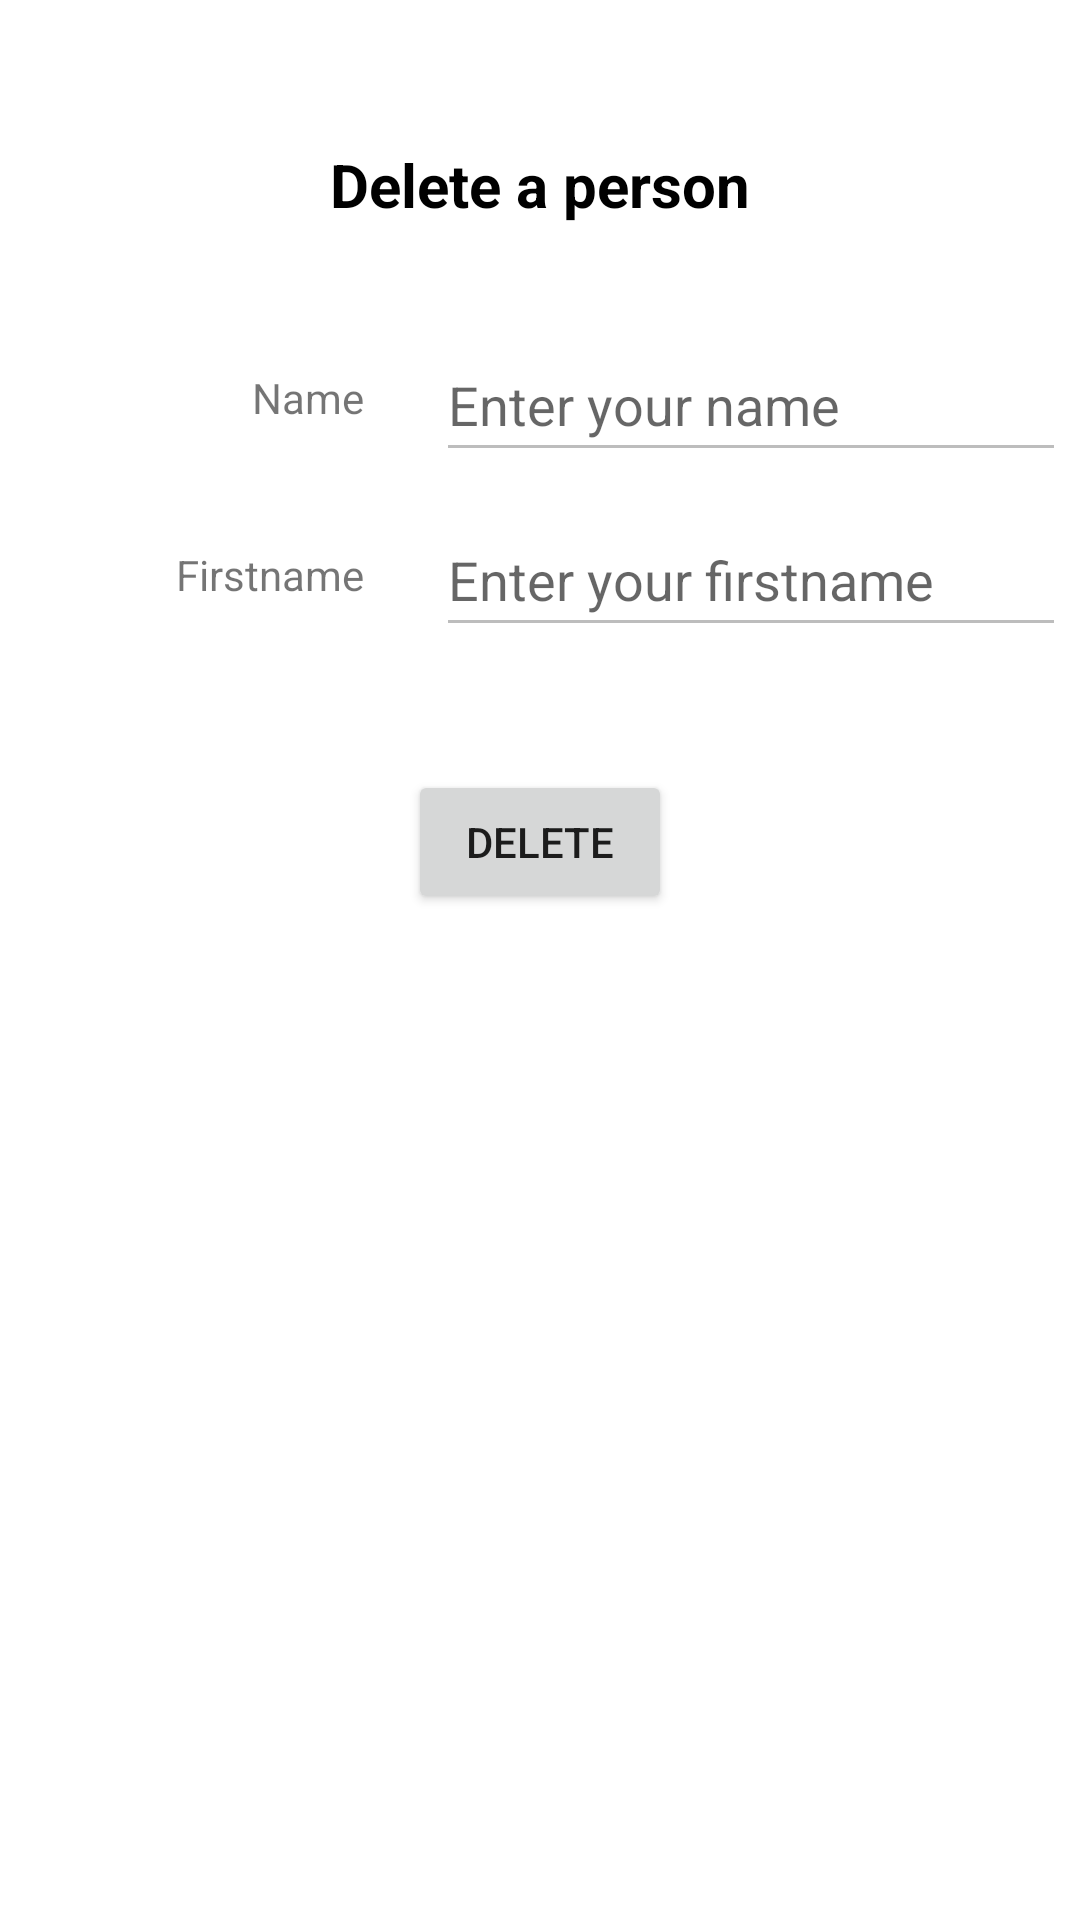

Here is an Android app screen rendered from its layout file. Give the layout XML and the strings, colors and styles it references.
<!-- AndroidManifest.xml: application theme Theme.TP6RecycleViewexo3 -->
<!-- res/layout/activity_delete.xml -->
<?xml version="1.0" encoding="utf-8"?>
<androidx.constraintlayout.widget.ConstraintLayout xmlns:android="http://schemas.android.com/apk/res/android"
    xmlns:app="http://schemas.android.com/apk/res-auto"
    xmlns:tools="http://schemas.android.com/tools"
    android:layout_width="match_parent"
    android:layout_height="match_parent"
    tools:context=".DeleteActivity">

    <TextView
        android:id="@+id/textView3"
        android:layout_width="wrap_content"
        android:layout_height="wrap_content"
        android:layout_marginTop="48dp"
        android:text="Delete a person"
        android:textColor="@color/black"
        android:textSize="20sp"
        android:textStyle="bold"
        app:layout_constraintEnd_toEndOf="parent"
        app:layout_constraintHorizontal_bias="0.5"
        app:layout_constraintStart_toStartOf="parent"
        app:layout_constraintTop_toTopOf="parent" />

    <TextView
        android:id="@+id/textView4"
        android:layout_width="wrap_content"
        android:layout_height="wrap_content"
        android:layout_marginStart="84dp"
        android:layout_marginTop="48dp"
        android:text="Name"
        app:layout_constraintStart_toStartOf="parent"
        app:layout_constraintTop_toBottomOf="@+id/textView3" />

    <TextView
        android:id="@+id/textView5"
        android:layout_width="wrap_content"
        android:layout_height="wrap_content"
        android:layout_marginTop="40dp"
        android:text="Firstname"
        app:layout_constraintEnd_toEndOf="@+id/textView4"
        app:layout_constraintHorizontal_bias="1.0"
        app:layout_constraintStart_toStartOf="@+id/textView4"
        app:layout_constraintTop_toBottomOf="@+id/textView4" />

    <EditText
        android:id="@+id/edittext_delete_name"
        android:layout_width="wrap_content"
        android:layout_height="wrap_content"
        android:layout_marginStart="24dp"
        android:ems="10"
        android:hint="Enter your name"
        android:minHeight="48dp"
        android:enabled="false"
        app:layout_constraintBottom_toBottomOf="@+id/textView4"
        app:layout_constraintStart_toEndOf="@+id/textView4"
        app:layout_constraintTop_toTopOf="@+id/textView4"
        app:layout_constraintVertical_bias="0.482" />

    <EditText
        android:id="@+id/edittext_delete_firstname"
        android:layout_width="wrap_content"
        android:layout_height="wrap_content"
        android:layout_marginStart="28dp"
        android:ems="10"
        android:hint="Enter your firstname"
        android:minHeight="48dp"
        android:enabled="false"
        app:layout_constraintBottom_toBottomOf="@+id/textView5"
        app:layout_constraintEnd_toEndOf="@+id/edittext_delete_name"
        app:layout_constraintHorizontal_bias="1.0"
        app:layout_constraintStart_toEndOf="@+id/textView5"
        app:layout_constraintTop_toTopOf="@+id/textView5"
        app:layout_constraintVertical_bias="0.5" />

    <Button
        android:id="@+id/button_delete"
        android:layout_width="wrap_content"
        android:layout_height="wrap_content"
        android:text="delete"
        app:layout_constraintBottom_toBottomOf="parent"
        app:layout_constraintEnd_toEndOf="parent"
        app:layout_constraintHorizontal_bias="0.5"
        app:layout_constraintStart_toStartOf="parent"
        app:layout_constraintTop_toBottomOf="@+id/edittext_delete_firstname"
        app:layout_constraintVertical_bias="0.109" />

</androidx.constraintlayout.widget.ConstraintLayout>
<!-- resources referenced by this layout -->
<resources>
  <color name="black">#FF000000</color>
  <style name="Theme.TP6RecycleViewexo3" parent="Theme.MaterialComponents.DayNight.DarkActionBar">
          
          <item name="colorPrimary">@color/dracula_orchid</item>
          <item name="colorPrimaryVariant">@color/american_river</item>
          <item name="colorOnPrimary">@color/white</item>
          
          <item name="colorSecondary">@color/teal_200</item>
          <item name="colorSecondaryVariant">@color/teal_700</item>
          <item name="colorOnSecondary">@color/black</item>
          
          <item name="android:statusBarColor" tools:targetApi="l">?attr/colorPrimaryVariant</item>
          
      </style>
  <color name="dracula_orchid">#2d3436</color>
  <color name="american_river">#636e72</color>
  <color name="white">#FFFFFFFF</color>
  <color name="teal_200">#FF03DAC5</color>
  <color name="teal_700">#FF018786</color>
</resources>
